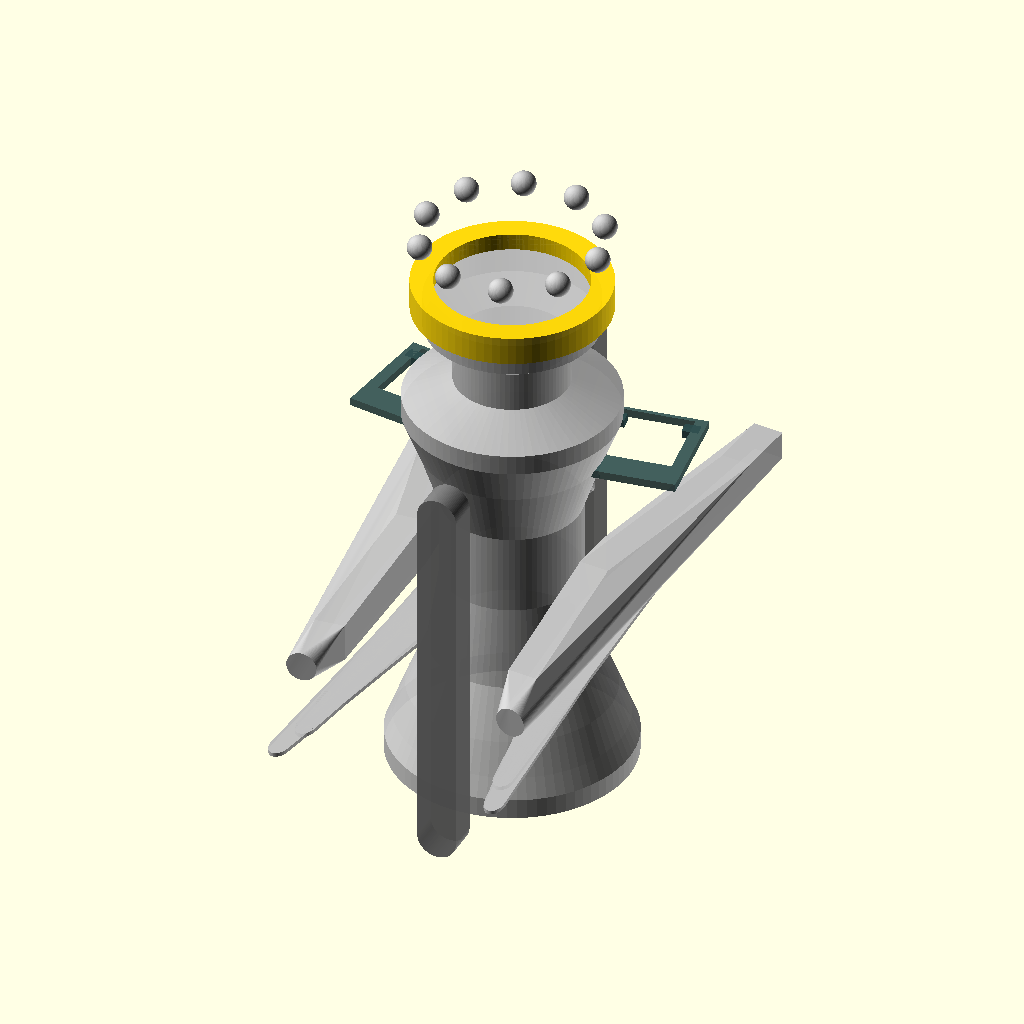
Cell 1 — every parameter at its default value.
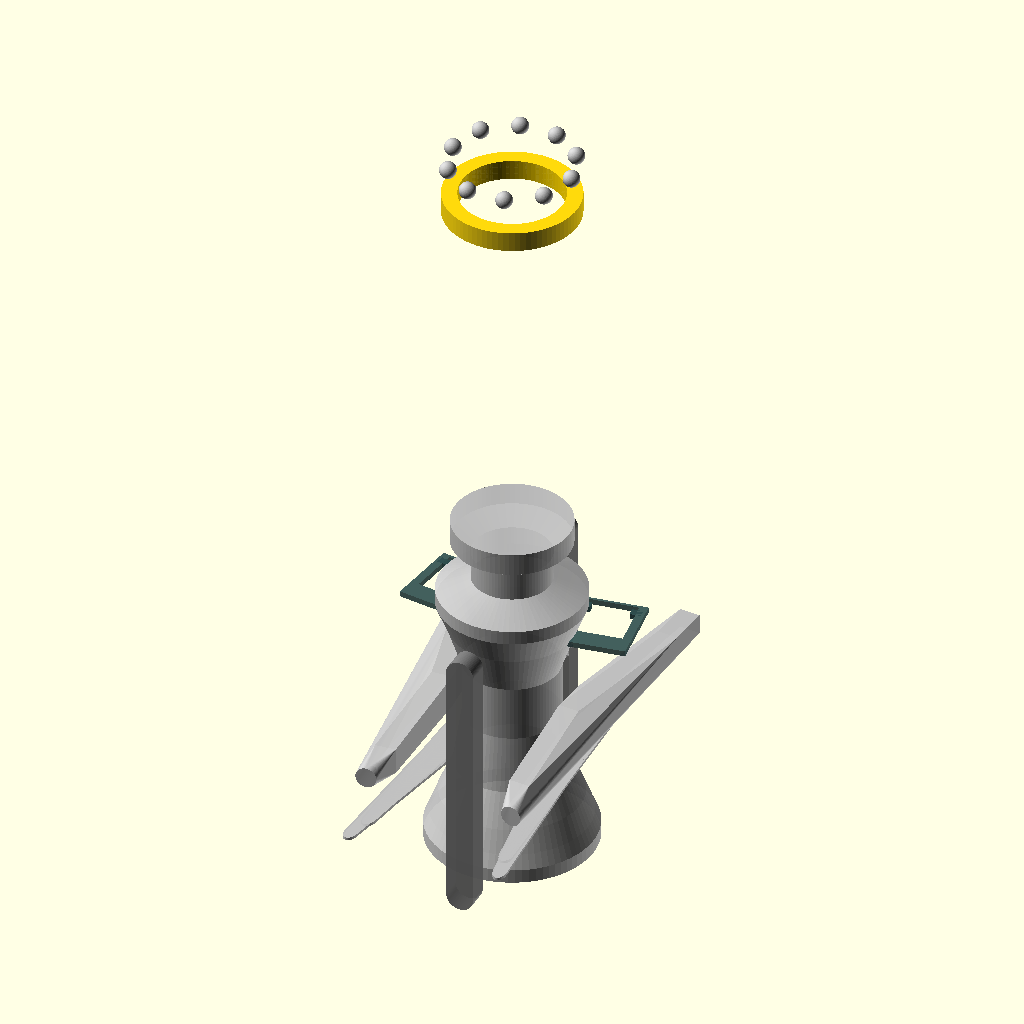
Cell 2 — pedestal_height set to 260, the other parameters unchanged.
All cells are drawn from the same view direction (rotation 55°, 0°, 25°, orthographic, colour scheme Cornfield), but the view is re-fitted for each cell, so position and scale can differ between cells as well as the parameter.
The OpenSCAD source (projects/p3d-bench/demo/runs/text_image2cad_textimage2cad_142503_1fd94cd7_image_text_openscad_mimo_omni-reason/generated.scad):
// Premier League Trophy Assembly
// Reconstructed from Fusion360 assembly data
// Overall envelope: ~60 × 178 × 120 mm

$fn = 80;

// ============ PARAMETERS ============
// Pedestal body (part 8d02bd4c)
pedestal_base_dia = 60;
pedestal_top_dia = 42;
pedestal_height = 130;
pedestal_neck_dia = 28;
pedestal_shoulder_dia = 52;

// Serrated crown ring (part 8d0a8592)
crown_outer_dia = 48;
crown_inner_dia = 36.88;
crown_height = 18;
crown_teeth = 10;
crown_tooth_depth = 7;

// Bearing balls (part 8d0afae4, ×10)
ball_radius = 3;

// Parallel key (part 8d0cf680)
key_width = 7.5;
key_height = 7.5;
key_length = 120;
key_end_radius = 5;

// Secondary key (part 8d0ea43e)
key2_length = 101;

// Curved arms (part 8d0d44b0, ×2)
arm_length = 120;
arm_width = 7.5;
arm_thickness = 12;

// Clips (part 8d0ef264, ×2)
clip_thickness = 2;

// Decorative strips (parts 8d11b16e, 8d135f1c, 8d1497a4, 8d15d01c)
strip_length = 128;
strip_thickness = 1;
strip_width = 8;

// ============ HELPER MODULES ============

// Smooth interpolation between values
function interpolate(t, a, b) = a + (b - a) * t;

// Generate smooth profile curve points
function pedestal_profile() = [
    [0, 0],
    [30, 0],
    [30, 5],
    [28, 10],
    [25, 18],
    [20, 30],
    [17, 50],
    [17, 70],
    [22, 85],
    [26, 95],
    [26, 100],
    [14, 105],
    [14, 115],
    [21, 120],
    [21, 128],
    [0, 128]
];

// ============ PART MODULES ============

// Pedestal body - axisymmetric revolved form
module pedestal_body() {
    points = pedestal_profile();
    rotate_extrude() {
        polygon(points);
    }
    
    // Embossed text placeholder (simplified)
    translate([0, 18, 65]) {
        rotate([90, 0, 0])
        linear_extrude(height = 1)
        text("Premier", size = 6, halign = "center", font = "Arial");
        translate([0, -1, 0])
        rotate([90, 0, 0])
        linear_extrude(height = 1)
        text("League", size = 6, halign = "center", font = "Arial");
    }
}

// Serrated crown ring with zigzag tooth profile
module serrated_crown() {
    outer_r = crown_outer_dia / 2;
    inner_r = crown_inner_dia / 2;
    
    difference() {
        union() {
            // Base ring
            difference() {
                cylinder(h = crown_height * 0.4, r = outer_r);
                translate([0, 0, -1])
                cylinder(h = crown_height * 0.4 + 2, r = inner_r);
            }
            
            // Crown teeth
            for (i = [0:crown_teeth-1]) {
                rotate([0, 0, i * 360 / crown_teeth])
                translate([0, -3, crown_height * 0.3])
                linear_extrude(height = crown_height * 0.7, scale = [1, 0.3])
                square([outer_r * sin(180/crown_teeth) * 1.8, 6], center = true);
            }
        }
        
        // Inner bore segments (simplified as continuous)
        translate([0, 0, -1])
        cylinder(h = crown_height + 2, r = inner_r);
    }
}

// Single bearing sphere
module bearing_ball() {
    sphere(r = ball_radius);
}

// Parallel key with bullnose ends
module parallel_key(length = key_length) {
    hull() {
        translate([0, -length/2 + key_end_radius, 0])
        cylinder(h = key_height, r = key_end_radius, center = true);
        translate([0, length/2 - key_end_radius, 0])
        cylinder(h = key_height, r = key_end_radius, center = true);
    }
}

// S-curved arm handle
module curved_arm() {
    // Create S-curve using hull of positioned cross-sections
    hull() {
        // Top attachment point
        translate([0, arm_length * 0.45, arm_thickness * 0.3])
        cube([arm_width, 15, arm_thickness * 0.6], center = true);
        
        // Middle curve point
        translate([8, 0, 0])
        cube([arm_width, 12, arm_thickness], center = true);
        
        // Bottom curve point  
        translate([3, -arm_length * 0.35, -arm_thickness * 0.2])
        cube([arm_width, 12, arm_thickness * 0.8], center = true);
        
        // Lower tip with rounded end
        translate([0, -arm_length * 0.45, -arm_thickness * 0.3])
        rotate([90, 0, 0])
        cylinder(h = 10, r = arm_width/2, center = true);
    }
}

// C-shaped retaining clip
module clip() {
    clip_w = 24;
    clip_h = 27;
    
    difference() {
        // Main body
        cube([clip_w, clip_h, clip_thickness], center = true);
        
        // C-hook cutout
        translate([0, 3, 0])
        cube([clip_w - 6, clip_h - 8, clip_thickness + 1], center = true);
    }
    
    // Hook tabs
    translate([clip_w/2 - 3, clip_h/2 - 4, 0])
    cube([4, 3, clip_thickness], center = true);
    translate([-(clip_w/2 - 3), clip_h/2 - 4, 0])
    cube([4, 3, clip_thickness], center = true);
}

// Decorative curved strip
module curved_strip(variant = 0) {
    // S-curve using hull
    hull() {
        // Wide top end
        translate([0, strip_length/2, 0])
        scale([1.3, 1, 1])
        cylinder(h = strip_thickness, r = strip_width/2, center = true);
        
        // Middle inflection
        translate([4 * (variant % 2 == 0 ? 1 : -1), 0, 0])
        cube([strip_width, 8, strip_thickness], center = true);
        
        // Tapered bottom tip
        translate([0, -strip_length/2, 0])
        scale([0.6, 1, 1])
        cylinder(h = strip_thickness, r = strip_width/2, center = true);
    }
}

// ============ MAIN ASSEMBLY ============
module trophy_assembly() {
    // Pedestal body (grounded, center)
    color("Silver", 0.9)
    pedestal_body();
    
    // Serrated crown ring atop pedestal
    color("Gold", 0.95)
    translate([0, 0, pedestal_height - 5])
    serrated_crown();
    
    // 10 bearing balls on crown tips
    color("Silver")
    for (i = [0:crown_teeth-1]) {
        rotate([0, 0, i * 360/crown_teeth])
        translate([crown_outer_dia/2 - 2, 0, pedestal_height + crown_height * 0.8])
        bearing_ball();
    }
    
    // Two curved arm handles (mirrored pair)
    color("Silver", 0.95) {
        // Left arm
        translate([-32, 0, 55])
        rotate([0, 0, 5])
        curved_arm();
        
        // Right arm (mirrored)
        translate([32, 0, 55])
        rotate([0, 0, -5])
        mirror([1, 0, 0])
        curved_arm();
    }
    
    // Two C-shaped clips (engaging arms)
    color("DarkSlateGray", 0.9) {
        translate([-28, 12, 85])
        rotate([0, 0, -8])
        clip();
        
        translate([28, 12, 85])
        rotate([0, 0, 8])
        clip();
    }
    
    // Parallel key (bridging handles to body)
    color("Gray", 0.85)
    translate([0, 38, 45])
    rotate([90, 0, 0])
    parallel_key(key_length);
    
    // Secondary key with curved face
    color("Gray", 0.85)
    translate([0, -38, 45])
    rotate([90, 0, 0])
    parallel_key(key2_length);
    
    // Four decorative curved strips
    color("Silver", 0.9) {
        // Front left strip
        translate([-22, 5, 35])
        rotate([0, 0, -3])
        curved_strip(0);
        
        // Front right strip
        translate([22, 5, 35])
        rotate([0, 0, 3])
        curved_strip(1);
        
        // Rear left strip
        translate([-22, -5, 35])
        rotate([0, 0, -5])
        curved_strip(2);
        
        // Rear right strip
        translate([22, -5, 35])
        rotate([0, 0, 5])
        curved_strip(3);
    }
}

// Render complete assembly
trophy_assembly();
Parameter table extracted from the source (name, type, default, range or options):
pedestal_base_dia: number, default 60
pedestal_top_dia: number, default 42
pedestal_height: number, default 130
pedestal_neck_dia: number, default 28
pedestal_shoulder_dia: number, default 52
crown_outer_dia: number, default 48
crown_inner_dia: number, default 36.88
crown_height: number, default 18
crown_teeth: number, default 10
crown_tooth_depth: number, default 7
ball_radius: number, default 3
key_width: number, default 7.5
key_height: number, default 7.5
key_length: number, default 120
key_end_radius: number, default 5
key2_length: number, default 101
arm_length: number, default 120
arm_width: number, default 7.5
arm_thickness: number, default 12
clip_thickness: number, default 2
strip_length: number, default 128
strip_thickness: number, default 1
strip_width: number, default 8
